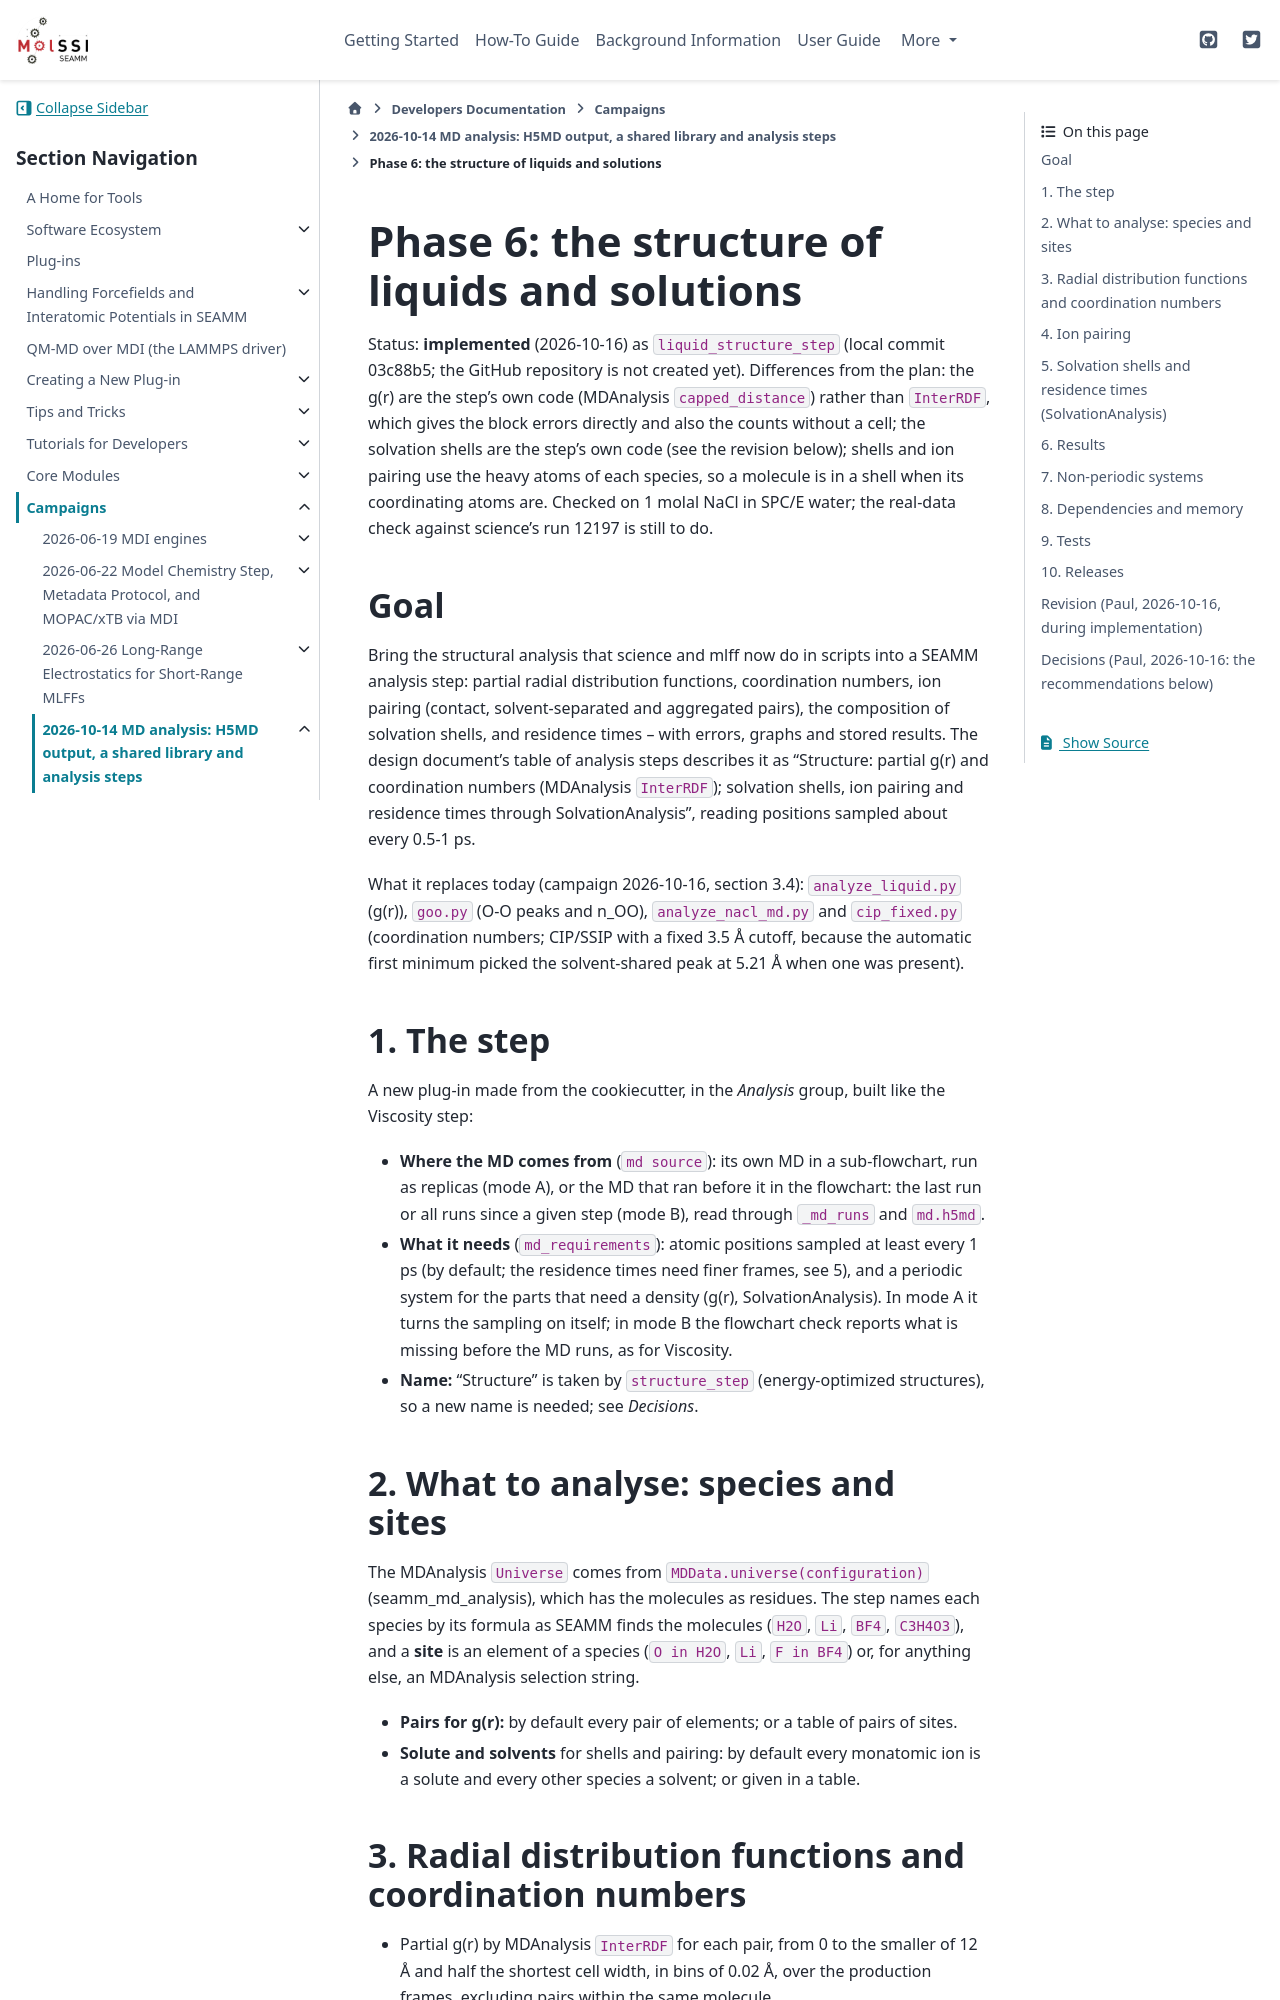

repository: molssi-seamm/molssi-seamm.github.io · page: developer_guide/campaigns/2026-10-14/PLAN_phase6_structure.html · generator: sphinx

Phase 6: the structure of liquids and solutions
================================================

Status: **implemented** (2026-10-16) as ``liquid_structure_step`` (local commit 03c88b5; the GitHub repository is not created yet). Differences from the plan: the g(r) are the step's own code (MDAnalysis ``capped_distance``) rather than ``InterRDF``, which gives the block errors directly and also the counts without a cell; the solvation shells are the step's own code (see the revision below); shells and ion pairing use the heavy atoms of each species, so a molecule is in a shell when its coordinating atoms are. Checked on 1 molal NaCl in SPC/E water; the real-data check against science's run 12197 is still to do.

Goal
----

Bring the structural analysis that science and mlff now do in scripts into a SEAMM
analysis step: partial radial distribution functions, coordination numbers, ion
pairing (contact, solvent-separated and aggregated pairs), the composition of
solvation shells, and residence times -- with errors, graphs and stored results.
The design document's table of analysis steps describes it as "Structure: partial
g(r) and coordination numbers (MDAnalysis ``InterRDF``); solvation shells, ion
pairing and residence times through SolvationAnalysis", reading positions sampled
about every 0.5-1 ps.

What it replaces today (campaign 2026-10-16, section 3.4): ``analyze_liquid.py``
(g(r)), ``goo.py`` (O-O peaks and n_OO), ``analyze_nacl_md.py`` and ``cip_fixed.py``
(coordination numbers; CIP/SSIP with a fixed 3.5 Å cutoff, because the automatic
first minimum picked the solvent-shared peak at 5.21 Å when one was present).

1. The step
-----------

A new plug-in made from the cookiecutter, in the *Analysis* group, built like the
Viscosity step:

- **Where the MD comes from** (``md source``): its own MD in a sub-flowchart, run
  as replicas (mode A), or the MD that ran before it in the flowchart: the last run
  or all runs since a given step (mode B), read through ``_md_runs`` and
  ``md.h5md``.
- **What it needs** (``md_requirements``): atomic positions sampled at least every
  1 ps (by default; the residence times need finer frames, see 5), and a periodic
  system for the parts that need a density (g(r), SolvationAnalysis). In mode A it
  turns the sampling on itself; in mode B the flowchart check reports what is
  missing before the MD runs, as for Viscosity.
- **Name:** "Structure" is taken by ``structure_step`` (energy-optimized
  structures), so a new name is needed; see *Decisions*.

2. What to analyse: species and sites
--------------------------------------

The MDAnalysis ``Universe`` comes from ``MDData.universe(configuration)``
(seamm_md_analysis), which has the molecules as residues. The step names each
species by its formula as SEAMM finds the molecules (``H2O``, ``Li``, ``BF4``,
``C3H4O3``), and a **site** is an element of a species (``O in H2O``, ``Li``,
``F in BF4``) or, for anything else, an MDAnalysis selection string.

- **Pairs for g(r):** by default every pair of elements; or a table of pairs of
  sites.
- **Solute and solvents** for shells and pairing: by default every monatomic ion
  is a solute and every other species a solvent; or given in a table.
